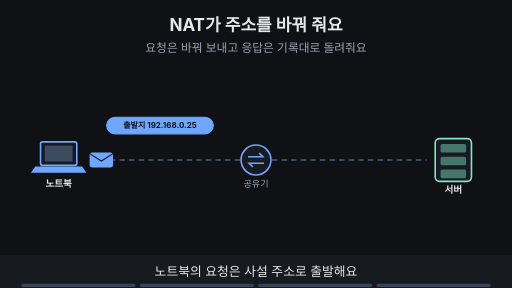
t = 0.00 s
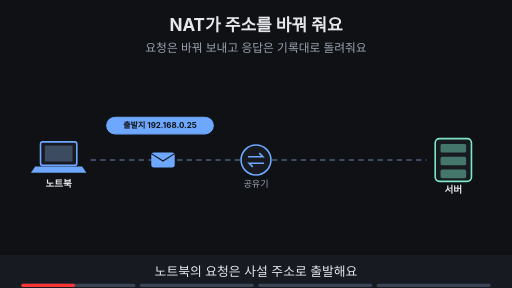
t = 1.88 s
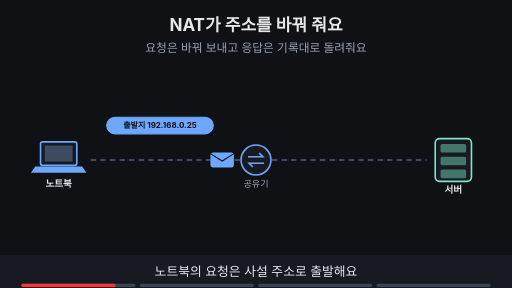
t = 3.30 s
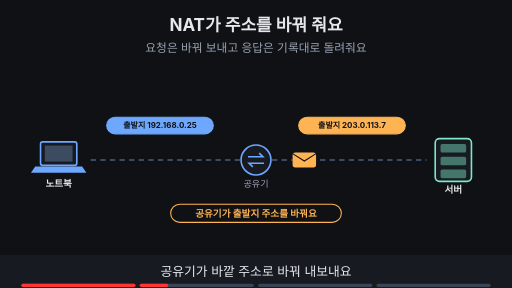
t = 5.00 s
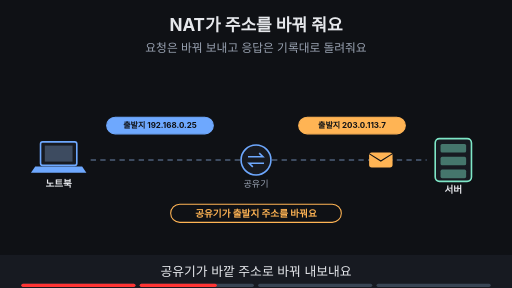
t = 6.70 s
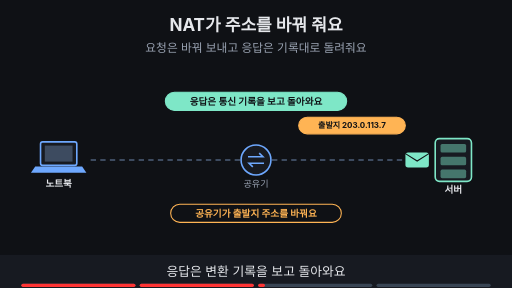
t = 8.24 s

The animated SVG that drew these frames (rendered in a browser with its animation timeline set to each time). Animation: 18 SMIL elements (animate=15,animateTransform=3); frames cover the first 8.24 s, repeats indefinitely.

<svg xmlns="http://www.w3.org/2000/svg" viewBox="0 0 960 540" width="960" height="540" font-family="-apple-system,'Apple SD Gothic Neo','Segoe UI',sans-serif">
<title>NAT가 주소를 바꿔 줘요</title>
<rect width="960" height="540" fill="#0f1115"/>
<text x="480" y="58" text-anchor="middle" font-size="32" font-weight="700" fill="#e6e8ec">NAT가 주소를 바꿔 줘요</text>
<text x="480" y="98" text-anchor="middle" font-size="22" fill="#9aa3b2">요청은 바꿔 보내고 응답은 기록대로 돌려줘요</text>
<rect x="76" y="266" width="68" height="44" rx="4" fill="#171a21" stroke="#6ea8fe" stroke-width="3"/><rect x="84" y="273" width="52" height="30" fill="#3d4b60"/><polygon points="66,312 154,312 162,324 58,324" fill="#6ea8fe"/><text x="110" y="350" text-anchor="middle" font-size="18" font-weight="700" fill="#e6e8ec">노트북</text><circle cx="480" cy="300" r="28" fill="#171a21" stroke="#6ea8fe" stroke-width="3"/><path d="M465 294 h28 l-7 -7 M495 306 h-28 l7 7" fill="none" stroke="#6ea8fe" stroke-width="3"/><text x="480" y="350" text-anchor="middle" font-size="17" fill="#9aa3b2">공유기</text><rect x="816" y="260" width="68" height="80" rx="8" fill="#171a21" stroke="#7ee7c7" stroke-width="3"/><rect x="826" y="270" width="48" height="16" rx="3" fill="#7ee7c7" fill-opacity="0.45"/><rect x="826" y="294" width="48" height="16" rx="3" fill="#7ee7c7" fill-opacity="0.45"/><rect x="826" y="318" width="48" height="16" rx="3" fill="#7ee7c7" fill-opacity="0.45"/><text x="850" y="362" text-anchor="middle" font-size="18" font-weight="700" fill="#e6e8ec">서버</text><line x1="170" y1="300" x2="450" y2="300" stroke="#3d4b60" stroke-width="4" stroke-dasharray="10 8"/><line x1="510" y1="300" x2="800" y2="300" stroke="#3d4b60" stroke-width="4" stroke-dasharray="10 8"/><g opacity="1"><animate attributeName="opacity" values="1;1;0;0" keyTimes="0;0.485;0.500;1" dur="16s" repeatCount="indefinite"/><rect x="200" y="220" width="200" height="31" rx="16" fill="#6ea8fe" stroke="#6ea8fe" stroke-width="2"/><text x="300" y="240.4" text-anchor="middle" font-size="15" font-weight="700" fill="#0f1115">출발지 192.168.0.25</text></g><g opacity="1"><animate attributeName="opacity" values="1;1;0;0" keyTimes="0;0.235;0.250;1" dur="16s" repeatCount="indefinite"/><g><animateTransform attributeName="transform" type="translate" values="190,300;190,300;440,300;440,300" keyTimes="0.000;0.025;0.225;1.000" dur="16s" repeatCount="indefinite"/><rect x="-22" y="-14" width="44" height="28" rx="5" fill="#6ea8fe"/><path d="M-22 -12 l22 14 l22 -14" fill="none" stroke="#0f1115" stroke-width="2"/></g></g><g opacity="0"><animate attributeName="opacity" values="0;0;1;1;0;0" keyTimes="0;0.250;0.265;0.735;0.750;1" dur="16s" repeatCount="indefinite"/><rect x="560" y="220" width="200" height="31" rx="16" fill="#ffb454" stroke="#ffb454" stroke-width="2"/><text x="660" y="240.4" text-anchor="middle" font-size="15" font-weight="700" fill="#0f1115">출발지 203.0.113.7</text><rect x="320" y="383" width="320" height="34" rx="17" fill="#0f1115" stroke="#ffb454" stroke-width="2"/><text x="480" y="406.48" text-anchor="middle" font-size="18" font-weight="700" fill="#ffb454">공유기가 출발지 주소를 바꿔요</text></g><g opacity="0"><animate attributeName="opacity" values="0;0;1;1;0;0" keyTimes="0;0.250;0.265;0.485;0.500;1" dur="16s" repeatCount="indefinite"/><g><animateTransform attributeName="transform" type="translate" values="520,300;520,300;790,300;790,300" keyTimes="0.000;0.275;0.475;1.000" dur="16s" repeatCount="indefinite"/><rect x="-22" y="-14" width="44" height="28" rx="5" fill="#ffb454"/><path d="M-22 -12 l22 14 l22 -14" fill="none" stroke="#0f1115" stroke-width="2"/></g></g><g opacity="0"><animate attributeName="opacity" values="0;0;1;1" keyTimes="0;0.500;0.515;1" dur="16s" repeatCount="indefinite"/><rect x="310" y="173" width="340" height="34" rx="17" fill="#7ee7c7" stroke="#7ee7c7" stroke-width="2"/><text x="480" y="196.48" text-anchor="middle" font-size="18" font-weight="700" fill="#0f1115">응답은 통신 기록을 보고 돌아와요</text></g><g opacity="0"><animate attributeName="opacity" values="0;0;1;1;0;0" keyTimes="0;0.500;0.515;0.735;0.750;1" dur="16s" repeatCount="indefinite"/><g><animateTransform attributeName="transform" type="translate" values="790,300;790,300;200,300;200,300" keyTimes="0.000;0.512;0.738;1.000" dur="16s" repeatCount="indefinite"/><rect x="-22" y="-14" width="44" height="28" rx="5" fill="#7ee7c7"/><path d="M-22 -12 l22 14 l22 -14" fill="none" stroke="#0f1115" stroke-width="2"/></g></g><g opacity="0"><animate attributeName="opacity" values="0;0;1;1" keyTimes="0;0.750;0.765;1" dur="16s" repeatCount="indefinite"/><circle cx="110" cy="225" r="16" fill="#7ee7c7"/><path d="M102 225 l6 6 l11 -12" fill="none" stroke="#0f1115" stroke-width="4"/></g>
<rect x="0" y="478" width="960" height="62" fill="#171a21"/>
<g opacity="1"><animate attributeName="opacity" values="1;1;0;0" keyTimes="0;0.235;0.250;1" dur="16s" repeatCount="indefinite"/><text x="480" y="518" text-anchor="middle" font-size="24" fill="#e6e8ec">노트북의 요청은 사설 주소로 출발해요</text></g>
<g opacity="0"><animate attributeName="opacity" values="0;0;1;1;0;0" keyTimes="0;0.250;0.265;0.485;0.500;1" dur="16s" repeatCount="indefinite"/><text x="480" y="518" text-anchor="middle" font-size="24" fill="#e6e8ec">공유기가 바깥 주소로 바꿔 내보내요</text></g>
<g opacity="0"><animate attributeName="opacity" values="0;0;1;1;0;0" keyTimes="0;0.500;0.515;0.735;0.750;1" dur="16s" repeatCount="indefinite"/><text x="480" y="518" text-anchor="middle" font-size="24" fill="#e6e8ec">응답은 변환 기록을 보고 돌아와요</text></g>
<g opacity="0"><animate attributeName="opacity" values="0;0;1;1" keyTimes="0;0.750;0.765;1" dur="16s" repeatCount="indefinite"/><text x="480" y="518" text-anchor="middle" font-size="24" fill="#e6e8ec">노트북까지 응답이 도착해요</text></g>

<g aria-label="재생 진행 막대" data-stage-count="4"><g class="progress-segment" data-stage="1"><rect x="40" y="532" width="214" height="6" rx="3" fill="#394554"/><rect x="40" y="532" width="0" height="6" rx="3" fill="#ff3434"><animate attributeName="width" values="0;214;214" keyTimes="0;0.250000;1" dur="16s" repeatCount="indefinite"/></rect></g><g class="progress-segment" data-stage="2"><rect x="262" y="532" width="214" height="6" rx="3" fill="#394554"/><rect x="262" y="532" width="0" height="6" rx="3" fill="#ff3434"><animate attributeName="width" values="0;0;214;214" keyTimes="0;0.250000;0.500000;1" dur="16s" repeatCount="indefinite"/></rect></g><g class="progress-segment" data-stage="3"><rect x="484" y="532" width="214" height="6" rx="3" fill="#394554"/><rect x="484" y="532" width="0" height="6" rx="3" fill="#ff3434"><animate attributeName="width" values="0;0;214;214" keyTimes="0;0.500000;0.750000;1" dur="16s" repeatCount="indefinite"/></rect></g><g class="progress-segment" data-stage="4"><rect x="706" y="532" width="214" height="6" rx="3" fill="#394554"/><rect x="706" y="532" width="0" height="6" rx="3" fill="#ff3434"><animate attributeName="width" values="0;0;214" keyTimes="0;0.750000;1" dur="16s" repeatCount="indefinite"/></rect></g></g></svg>
